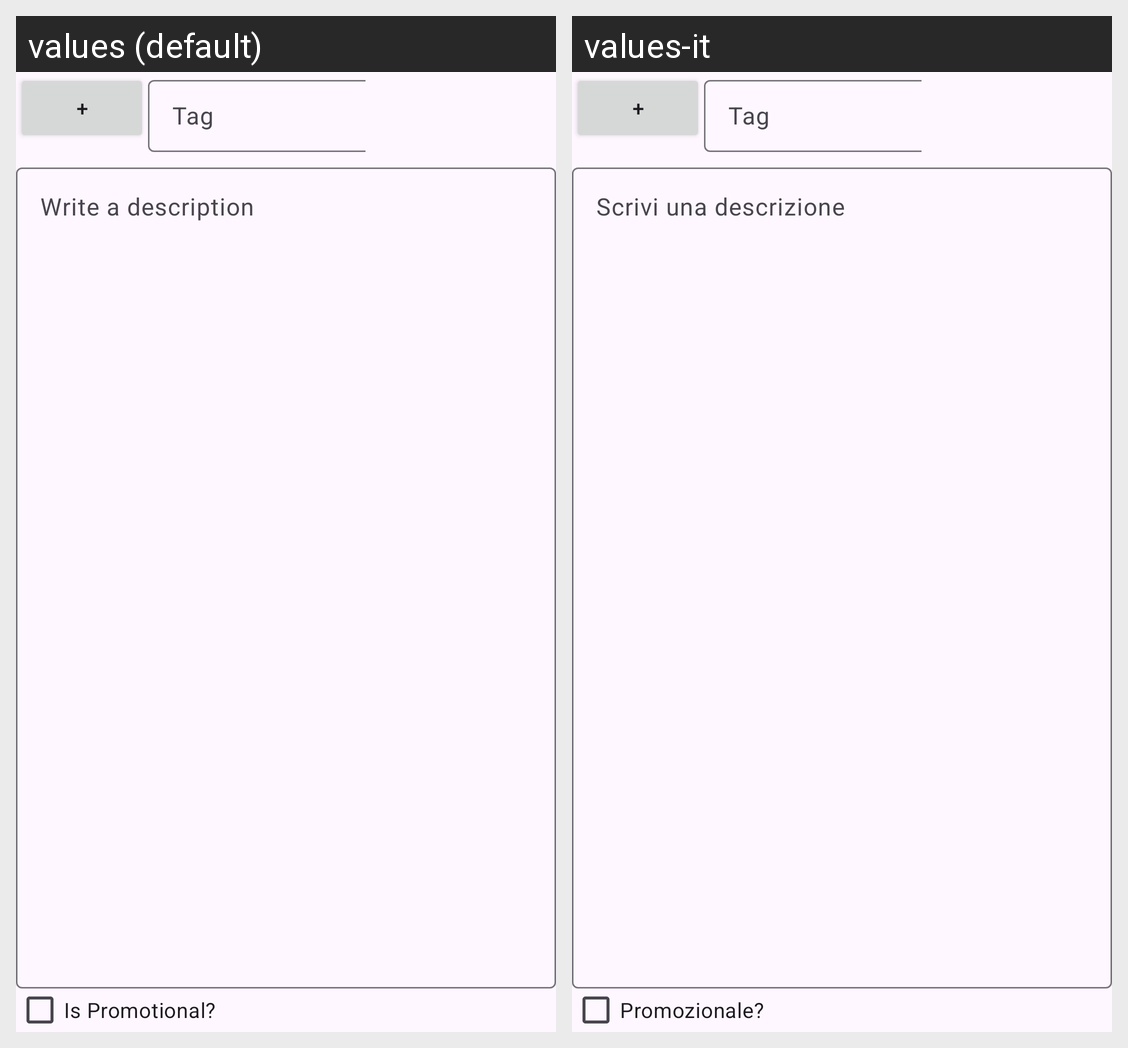

The Android screen above is rendered under two locales of the same app. Produce the string resources it draws, with the default and per-locale values.
Android screen res/layout/fragment_post_description.xml rendered under 2 locales, left to right: values (default), values-it. Device: Nexus 5 (rendered at 1080×1920; each locale shown at half size, 540×960, under a caption strip naming it); theme Theme.MobileProject.
Strings drawn on this screen, with the default value and each locale's value (text and hints the layout hard-codes, and strings that could not be matched under every locale, appear in the picture but are not listed):

tag_text_hint
  values: Tag
  values-it: Tag  [not translated; the default value is used]

add_tag_button
  values: +
  values-it: +  [not translated; the default value is used]

description_text_hint
  values: Write a description
  values-it: Scrivi una descrizione

is_promotional_checkbox
  values: Is Promotional?
  values-it: Promozionale?
